Run: headless pygame with SDL's dummy video driver; simulated clock (each Clock.tick advances the game by its frame time, no real sleeping); random seed 0; keys injected as events and as key.get_pressed() state; no mouse input.
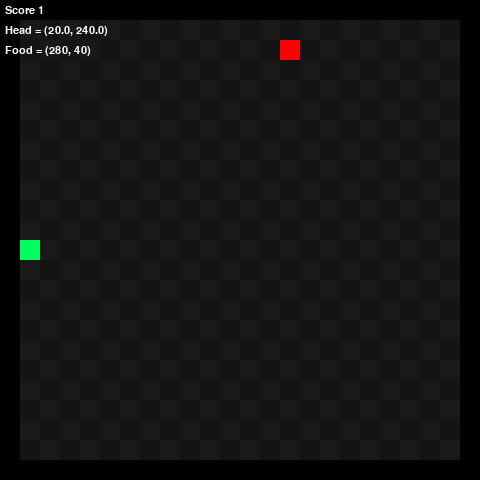
Frame 1 of 4 · flips 1–60 · no input
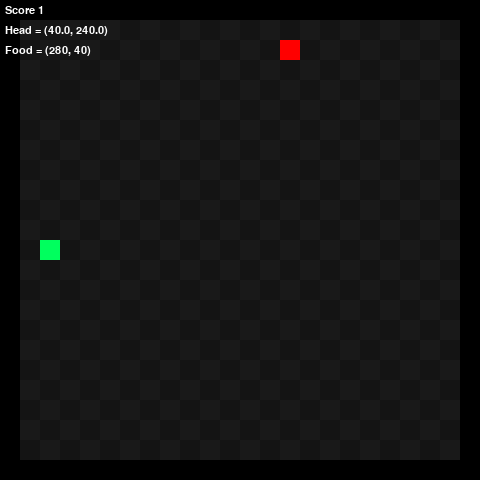
Frame 2 of 4 · flips 61–180 · tapped SPACE, RETURN · held RIGHT (→), D
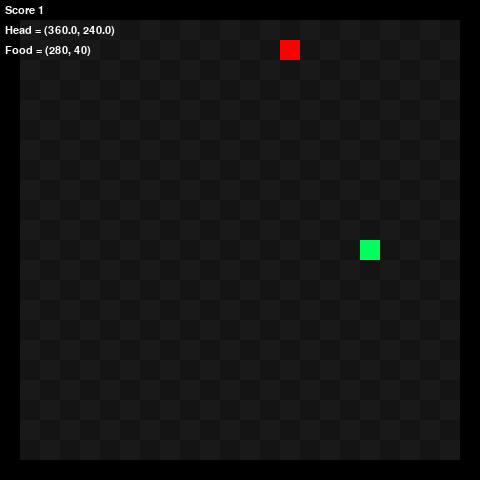
Frame 3 of 4 · flips 181–300 · held DOWN (↓), S
Frame 4 of 4 · flips 301–420 · held LEFT (←), A, UP (↑), W · screen unchanged from frame 3, image omitted

The pygame program that drew these frames:

import pygame
import sys
import random

#TODO Ajouter un menu avant de démarrer
#TODO Ajouter une touche pour montrer/cacher les informations
#TODO Ajouter les informations (direction tête, direction queu, vision (8 axes -distance mur, présence pomme, présence serpent)

SCREEN_WIDTH = 480
SCREEN_HEIGTH = 480

GRID_SIZE = 20
GRID_WIDTH = SCREEN_WIDTH / GRID_SIZE
GRID_HEIGTH = SCREEN_HEIGTH / GRID_SIZE

UP = (0,-1)
DOWN= (0,1)
LEFT = (-1,0)
RIGTH = (1,0)


class Snake(object):

    def __init__(self):
        self.length = 1
        self.positions = [((SCREEN_WIDTH/2), (SCREEN_HEIGTH/2))]
        self.direction = random.choice([UP, DOWN, LEFT, RIGTH])
        self.color = (17, 24, 47)

    def get_head_position(self):
        return self.positions[0]

    def turn(self, point):
        if self.length > 1 and (point[0]*-1,point[1]* -1) == self.direction:
            return
        else:
            self.direction = point

    def move(self):
        cur = self.get_head_position()
        x, y = self.direction
        new = (((cur[0] + (x*GRID_SIZE)) % SCREEN_WIDTH), (cur[1] + (y*GRID_SIZE)) % SCREEN_HEIGTH)

        if len(self.positions) > 2 and new in self.positions[2:]:
            self.reset()

        elif self.is_out():
            self.reset()

        else:
            self.positions.insert(0, new)
            if len(self.positions) > self.length:
                self.positions.pop()

    def reset(self):
        self.length = 1
        self.positions = [((SCREEN_WIDTH/2), (SCREEN_HEIGTH/2))]
        self.direction = random.choice([UP, DOWN, LEFT, RIGTH])

    def draw(self,surface):
        for x in self.positions:
            r = pygame.Rect((x[0],x[1]), (GRID_SIZE,GRID_SIZE))
            pygame.draw.rect(surface, self.color, r)
            pygame.draw.rect(surface, (0,255,94),r,0)

    def handle_keys(self):
        for event in pygame.event.get():
            if event.type == pygame.QUIT:
                pygame.quit()
                sys.exit()
            elif event.type == pygame.KEYDOWN:
                if event.key == pygame.K_UP:
                    self.turn(UP)
                elif event.key == pygame.K_DOWN:
                    self.turn(DOWN)
                elif event.key == pygame.K_LEFT:
                    self.turn(LEFT)
                elif event.key == pygame.K_RIGHT:
                    self.turn(RIGTH)
    def is_out(self):
        if (self.get_head_position()[0] == 0) or (self.get_head_position()[1] == 0):
            return True
        elif (self.get_head_position()[0] == (int((SCREEN_WIDTH)-1*GRID_SIZE))) or (self.get_head_position()[1] == (int((SCREEN_WIDTH)-1*GRID_SIZE))):
            return  True
        else:
            return False



class Food(object):

    def __init__(self):
        self.position = (0,0)
        self.color = (223,163,49)
        self.randomize_position()

    def randomize_position(self):
        self.position = (random.randint(1, GRID_WIDTH - 2) * GRID_SIZE, (random.randint(1, GRID_HEIGTH -2) * GRID_SIZE))
        print(self.position)


    def draw(self, surface):
       r = pygame.Rect((self.position[0],self.position[1]), (GRID_SIZE,GRID_SIZE))
       pygame.draw.rect(surface, self.color,r)
       pygame.draw.rect(surface, (255, 0, 0), r, 0)


def drawGrid(surface):
    for y in range(0,int(GRID_HEIGTH)):
        for x in range(0, int(GRID_WIDTH)):



            if (x+y) % 2 == 0:
                r = pygame.Rect((x*GRID_SIZE,y*GRID_SIZE), (GRID_SIZE,GRID_SIZE))
                pygame.draw.rect(surface,(25,25,25),r)
            else:
                rr = pygame.Rect((x * GRID_SIZE, y * GRID_SIZE), (GRID_SIZE, GRID_SIZE))
                pygame.draw.rect(surface, (20, 20, 20), rr)

            if (x == 0) or (y == 0) or x == (int(GRID_HEIGTH)-1) or y == (int(GRID_HEIGTH)-1):
                rrr = pygame.Rect((x * GRID_SIZE, y * GRID_SIZE), (GRID_SIZE, GRID_SIZE))
                pygame.draw.rect(surface, (0, 0, 0), rrr)




def FoodInSnake(food, snake):
    if food.position in snake.positions:
        return True
    else:
        return False


def main():

    pygame.init()
    clock = pygame.time.Clock()
    screen = pygame.display.set_mode((SCREEN_HEIGTH,SCREEN_HEIGTH),0,32)

    surface = pygame.Surface(screen.get_size())
    surface = surface.convert()
    drawGrid(surface)

    score = 0
    snake = Snake()
    food = Food()

    myfont = pygame.font.SysFont("monospace", 16)

    while True:
        score = len(snake.positions)
        clock.tick(15)
        snake.handle_keys()
        drawGrid(surface)
        snake.move()
        if snake.get_head_position() == food.position:
            snake.length += 1


            food.randomize_position()
            #Make sure the food is not in the snake
            while(FoodInSnake(food, snake)):
                food.randomize_position()


        if(snake.is_out() == False):
            snake.draw(surface)



        food.draw(surface)

        screen.blit(surface, (0, 0))
        text_score = myfont.render("Score {0}".format(score), 1, (255, 255, 255))
        text_head = myfont.render("Head = {0}".format(snake.get_head_position()), 1, (255, 255, 255))
        text_food = myfont.render("Food = {0}".format(food.position), 1, (255, 255, 255))
        screen.blit(text_score, (5, 5))
        screen.blit(text_head, (5, 25))
        screen.blit(text_food, (5, 45))
        pygame.display.update()

main()
